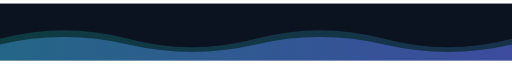
t = 0.00 s
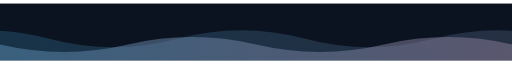
t = 2.00 s
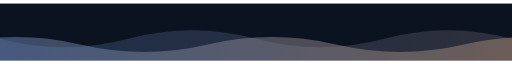
t = 3.25 s
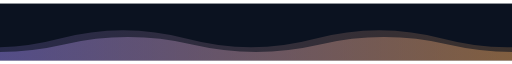
t = 5.00 s
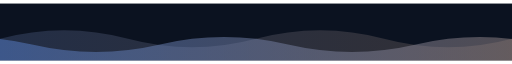
t = 6.50 s
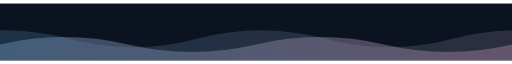
t = 8.00 s

The animated SVG that drew these frames (rendered in a browser with its animation timeline set to each time). Animation: 4 SMIL elements (animate=2,animateTransform=2); frames cover the first 8.00 s, repeats indefinitely.

<svg xmlns="http://www.w3.org/2000/svg" width="900" height="100" viewBox="0 0 900 100" role="img" aria-label="Animated wave footer">
  <defs>
    <linearGradient id="wg1" x1="0" y1="0" x2="1" y2="0">
      <stop offset="0%" stop-color="#14b8a6">
        <animate attributeName="stop-color" values="#14b8a6;#6366f1;#14b8a6" dur="10s" repeatCount="indefinite"/>
      </stop>
      <stop offset="100%" stop-color="#6366f1">
        <animate attributeName="stop-color" values="#6366f1;#f59e0b;#6366f1" dur="10s" repeatCount="indefinite"/>
      </stop>
    </linearGradient>
  </defs>

  <rect width="900" height="100" fill="#0b1220"/>

  <!-- back wave: slower, dimmer -->
  <path d="M0 62 Q112.5 32 225 62 T450 62 T675 62 T900 62 T1125 62 T1350 62 T1575 62 T1800 62 V100 H0 Z"
        fill="url(#wg1)" opacity="0.25">
    <animateTransform attributeName="transform" type="translate" values="0 0;-900 0" dur="13s" repeatCount="indefinite"/>
  </path>

  <!-- front wave -->
  <path d="M0 72 Q112.5 46 225 72 T450 72 T675 72 T900 72 T1125 72 T1350 72 T1575 72 T1800 72 V100 H0 Z"
        fill="url(#wg1)" opacity="0.5">
    <animateTransform attributeName="transform" type="translate" values="-900 0;0 0" dur="8s" repeatCount="indefinite"/>
  </path>
</svg>
